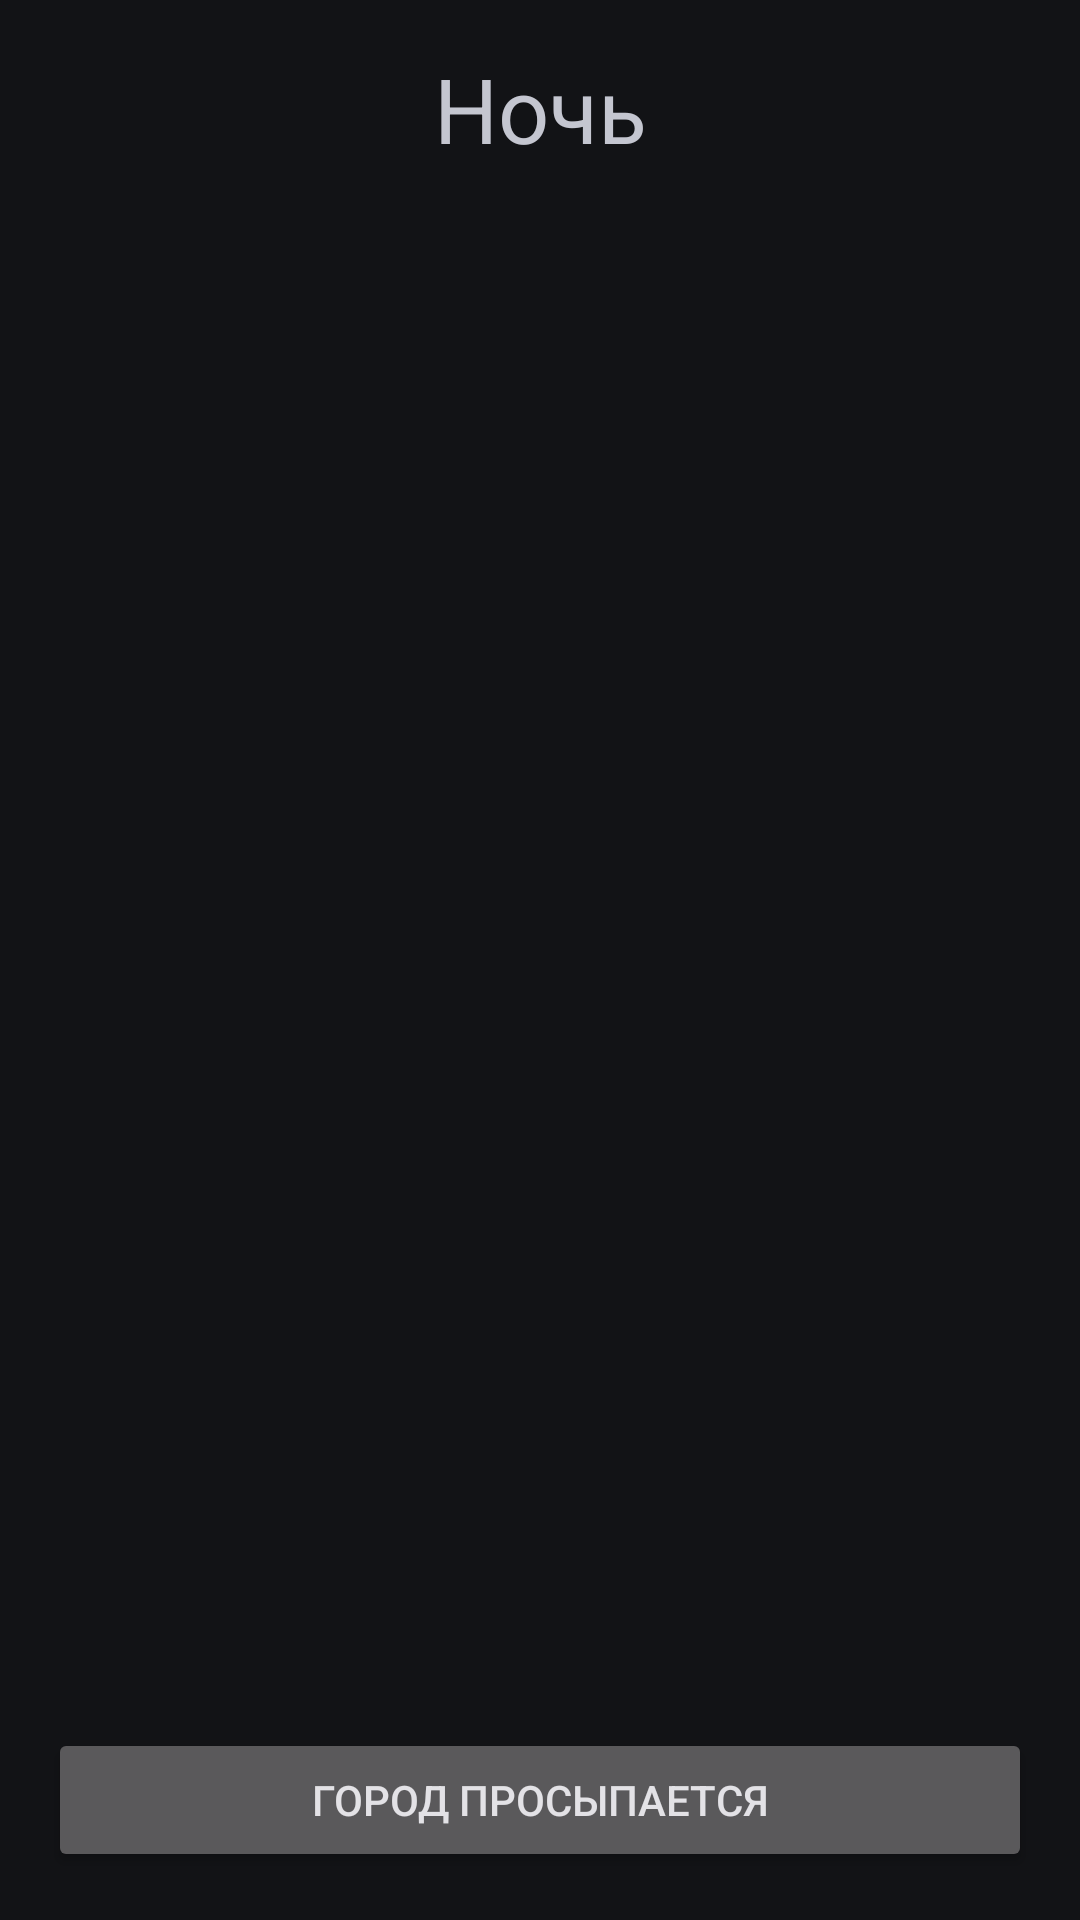

Write the Android layout XML for this screen, with the resource values it uses.
<!-- AndroidManifest.xml: application theme Theme.Omerta -->
<!-- res/layout/activity_night.xml -->
<?xml version="1.0" encoding="utf-8"?>
<LinearLayout xmlns:android="http://schemas.android.com/apk/res/android"
    android:layout_width="match_parent"
    android:layout_height="match_parent"
    android:orientation="vertical"
    android:padding="16dp">

    <TextView
        android:layout_width="match_parent"
        android:layout_height="wrap_content"
        android:text="Ночь"
        android:textAlignment="center"
        android:textSize="30sp" />

    <TextView
        android:id="@+id/playerQuantity"
        android:layout_width="wrap_content"
        android:layout_height="wrap_content"
        android:textAlignment="center"
        android:textSize="15sp" />

    <androidx.recyclerview.widget.RecyclerView
        android:id="@+id/nightRecyclerView"
        android:layout_width="match_parent"
        android:layout_height="0dp"
        android:layout_weight="1" />

    <Button
        android:id="@+id/confirmNightButton"
        android:layout_width="match_parent"
        android:layout_height="wrap_content"
        android:text="Город просыпается" />

</LinearLayout>
<!-- resources referenced by this layout -->
<resources>
  <style name="Theme.Omerta" parent="Base.Theme.Omerta" />
  <style name="Base.Theme.Omerta" parent="Theme.Material3.DynamicColors.Dark.NoActionBar">
          <item name="colorPrimary">@color/colorPrimary</item>
          <item name="colorAccent">@color/colorAccent</item>
      </style>
  <color name="colorPrimary">#3333</color>
  <color name="colorAccent">#545452</color>
</resources>
